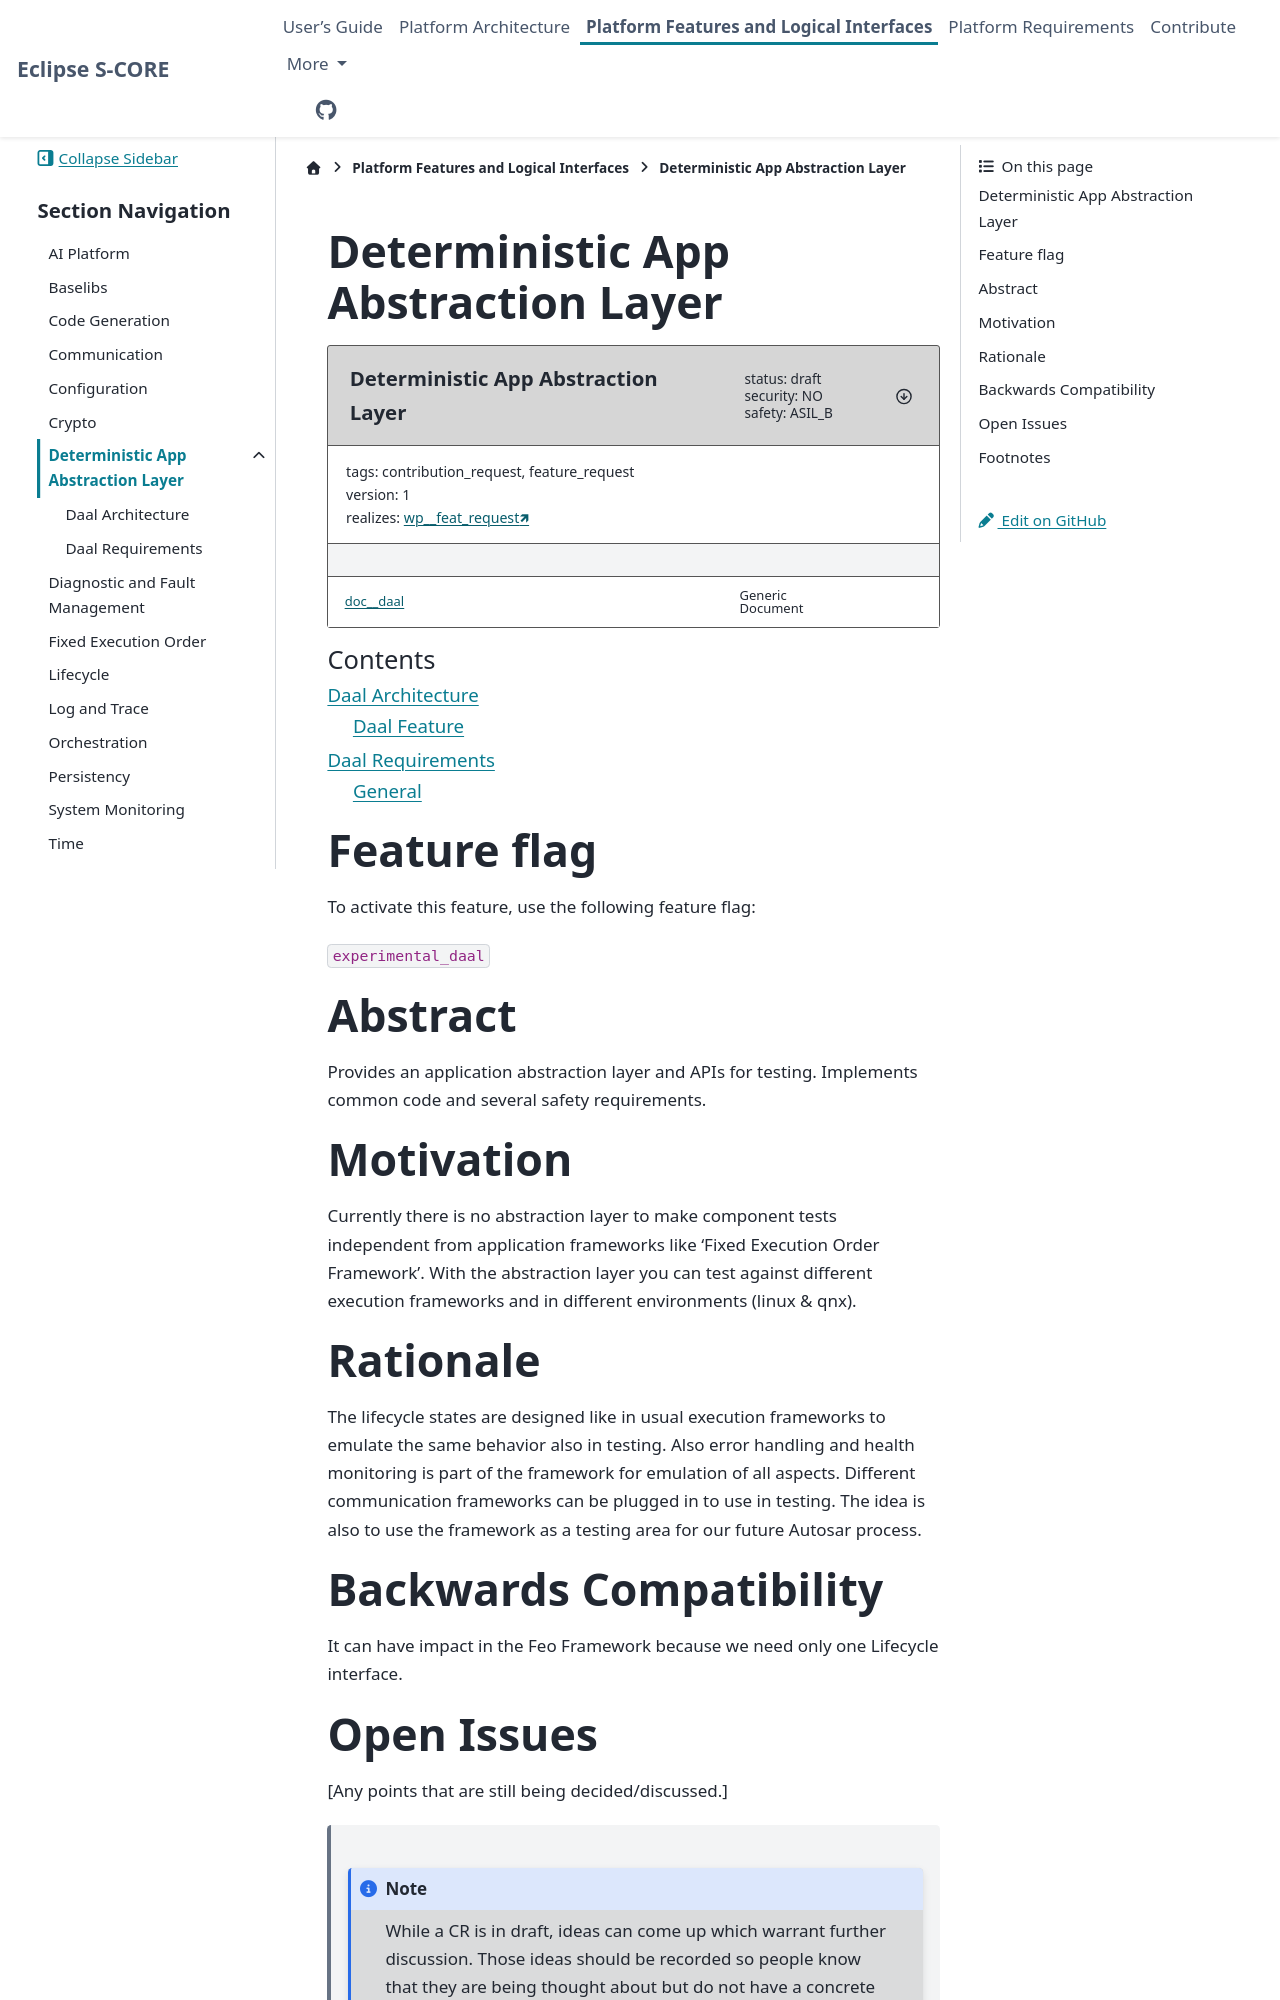

repository: eclipse-score/score · page: pr-3333/features/daal/index.html · generator: sphinx

..
   # *******************************************************************************
   # Copyright (c) 2025 Contributors to the Eclipse Foundation
   #
   # See the NOTICE file(s) distributed with this work for additional
   # information regarding copyright ownership.
   #
   # This program and the accompanying materials are made available under the
   # terms of the Apache License Version 2.0 which is available at
   # https://www.apache.org/licenses/LICENSE-2.0
   #
   # SPDX-License-Identifier: Apache-2.0
   # *******************************************************************************


Deterministic App Abstraction Layer
--------------------------------------
.. document:: Deterministic App Abstraction Layer
   :id: doc__daal
   :status: draft
   :version: 1
   :safety: ASIL_B
   :security: NO
   :tags: contribution_request, feature_request
   :realizes: wp__feat_request[version==1]

.. toctree::
   :maxdepth: 2
   :caption: Contents

   architecture/index.rst
   requirements/index.rst

Feature flag
------------

To activate this feature, use the following feature flag:

``experimental_daal``

Abstract
--------

Provides an application abstraction layer and APIs for testing.
Implements common code and several safety requirements.


Motivation
----------
Currently there is no abstraction layer to make component tests independent from application frameworks like 'Fixed Execution Order Framework'.
With the abstraction layer you can test against different execution frameworks and in different environments (linux & qnx).

Rationale
---------

The lifecycle states are designed like in usual execution frameworks to emulate the same behavior also in testing.
Also error handling and health monitoring is part of the framework for emulation of all aspects.
Different communication frameworks can be plugged in to use in testing.
The idea is also to use the framework as a testing area for our future Autosar process.


Backwards Compatibility
-----------------------

It can have impact in the Feo Framework because we need only one Lifecycle interface.
